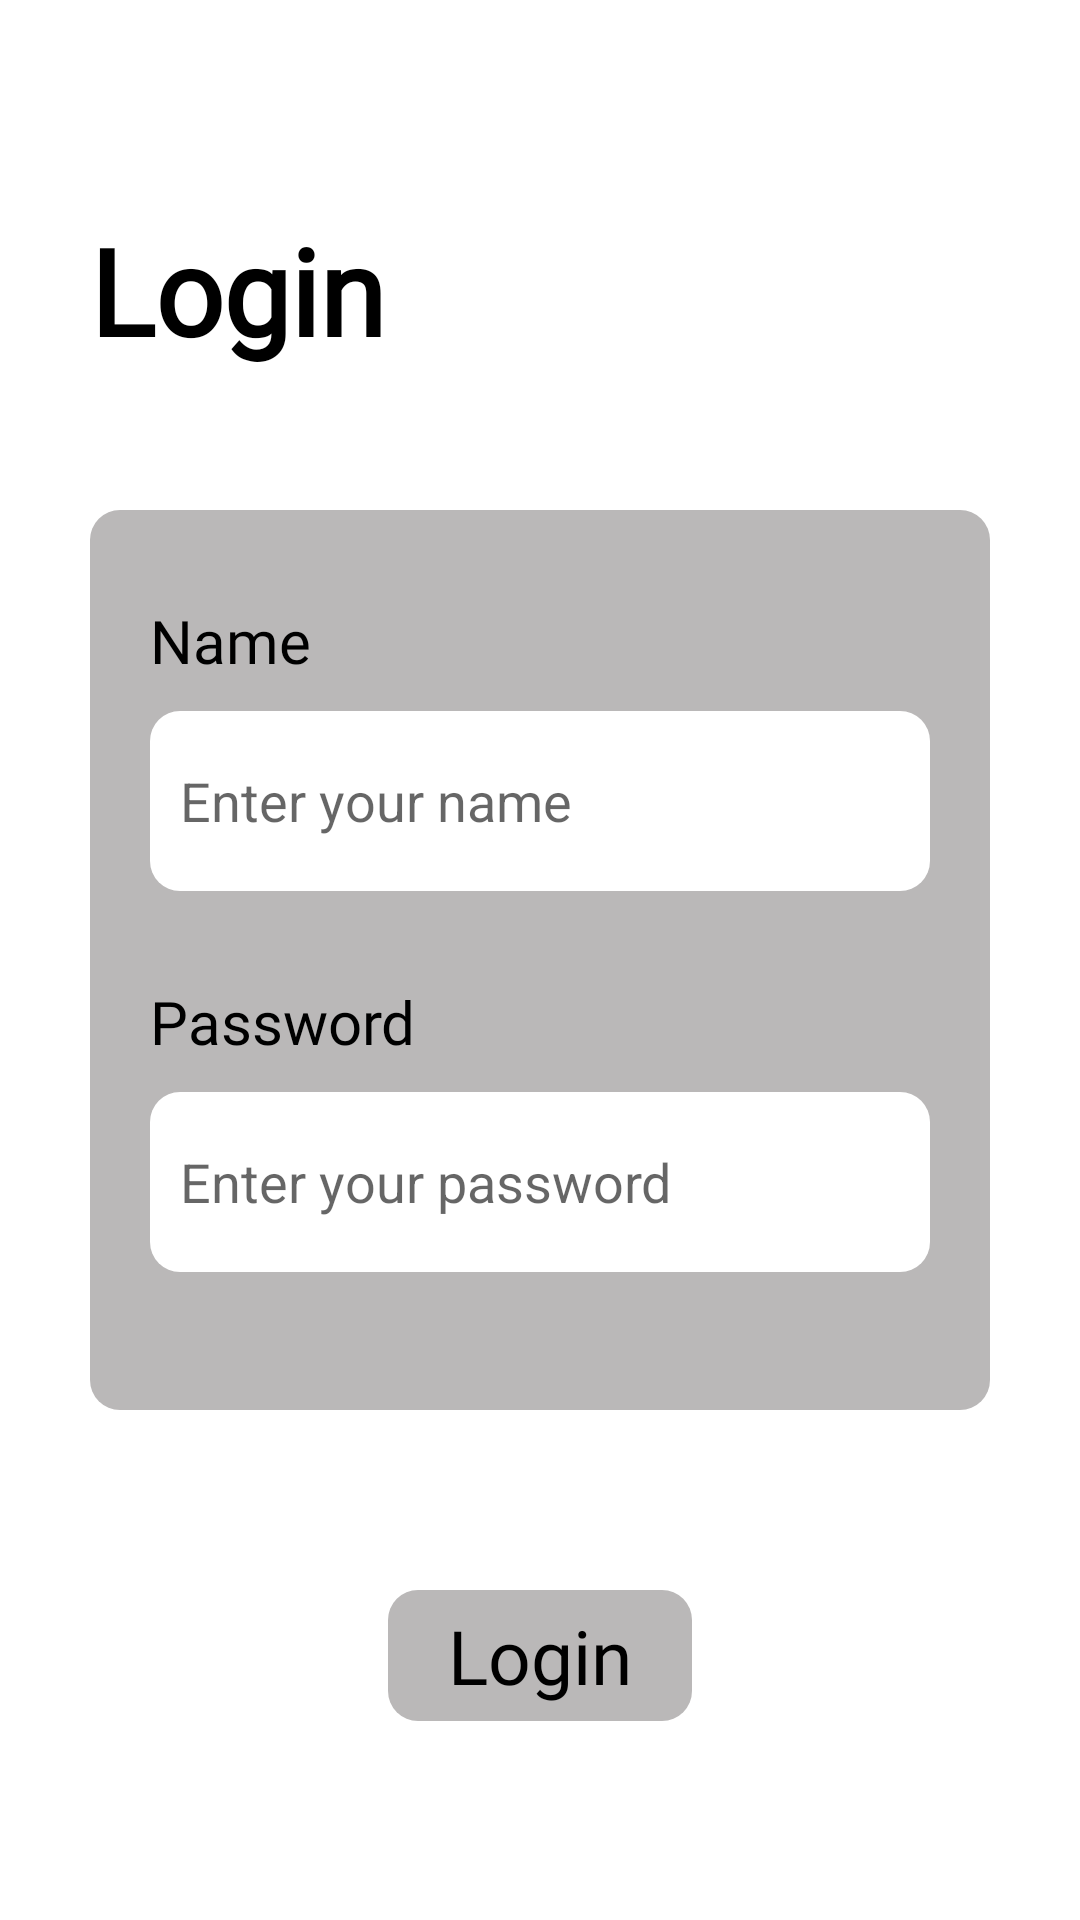

This screen was rendered from an Android layout file. Write that file and the resources it references.
<!-- AndroidManifest.xml: application theme Theme.MobileMarcet -->
<!-- res/layout/fragment_login.xml -->
<?xml version="1.0" encoding="utf-8"?>
<androidx.constraintlayout.widget.ConstraintLayout xmlns:android="http://schemas.android.com/apk/res/android"
    xmlns:app="http://schemas.android.com/apk/res-auto"
    xmlns:tools="http://schemas.android.com/tools"
    android:layout_width="match_parent"
    android:layout_height="match_parent"
    tools:context=".presentation.ui.LoginFragment">

    <androidx.appcompat.widget.AppCompatTextView
        android:id="@+id/tvLogin"
        style="@style/TextStyle"
        android:layout_width="wrap_content"
        android:layout_height="wrap_content"
        android:layout_marginTop="@dimen/space_70"
        android:text="@string/login"
        app:layout_constraintStart_toEndOf="@id/glStart"
        app:layout_constraintTop_toTopOf="parent" />

    <View
        android:id="@+id/view"
        android:layout_width="0dp"
        android:layout_height="@dimen/space_300"
        android:background="@drawable/btn_style"
        app:layout_constraintBottom_toBottomOf="parent"
        app:layout_constraintEnd_toStartOf="@+id/glEnd"
        app:layout_constraintStart_toStartOf="@+id/glStart"
        app:layout_constraintTop_toTopOf="parent" />

    <androidx.appcompat.widget.AppCompatTextView
        android:id="@+id/tvName"
        android:layout_width="wrap_content"
        android:fontFamily="@font/amaranth"
        android:layout_height="wrap_content"
        android:layout_marginTop="@dimen/space_30"
        android:text="@string/name"
        android:textColor="@color/black"
        android:textSize="@dimen/size_20"
        app:layout_constraintStart_toEndOf="@+id/glViewStart"
        app:layout_constraintTop_toTopOf="@+id/view" />

    <androidx.appcompat.widget.AppCompatEditText
        android:id="@+id/edName"
        android:layout_width="@dimen/space_0"
        android:layout_height="@dimen/space_60"
        android:layout_marginTop="@dimen/space_10"
        android:background="@drawable/back_edit"
        android:hint="@string/enter_your_name"
        android:inputType="text"
        android:paddingHorizontal="@dimen/space_10"
        android:textColor="@color/black"
        app:layout_constraintEnd_toStartOf="@+id/glViewEnd"
        app:layout_constraintStart_toEndOf="@+id/glViewStart"
        app:layout_constraintTop_toBottomOf="@+id/tvName" />


    <androidx.appcompat.widget.AppCompatTextView
        android:id="@+id/tvPassword"
        android:layout_width="wrap_content"
        android:layout_height="wrap_content"
        android:layout_marginTop="@dimen/space_30"
        android:text="@string/password"
        android:fontFamily="@font/amaranth"
        android:textColor="@color/black"
        android:textSize="@dimen/size_20"
        app:layout_constraintStart_toEndOf="@+id/glViewStart"
        app:layout_constraintTop_toBottomOf="@+id/edName" />

    <androidx.appcompat.widget.AppCompatEditText
        android:id="@+id/edPassword"
        android:layout_width="@dimen/space_0"
        android:layout_height="@dimen/space_60"
        android:layout_marginTop="@dimen/space_10"
        android:background="@drawable/back_edit"
        android:hint="@string/enter_your_password"
        android:inputType="textPassword"
        android:paddingHorizontal="@dimen/space_10"
        android:textColor="@color/black"
        app:layout_constraintEnd_toStartOf="@+id/glViewEnd"
        app:layout_constraintStart_toEndOf="@+id/glViewStart"
        app:layout_constraintTop_toBottomOf="@+id/tvPassword" />

    <androidx.appcompat.widget.AppCompatTextView
        android:id="@+id/btnLogin"
        android:layout_width="wrap_content"
        android:layout_height="wrap_content"
        android:layout_marginTop="@dimen/space_60"
        android:background="@drawable/btn_style"
        android:paddingHorizontal="@dimen/space_20"
        android:paddingVertical="@dimen/space_5"
        android:fontFamily="@font/amaranth"
        android:text="@string/login"
        android:textColor="@color/black"
        android:textSize="@dimen/size_25"
        app:layout_constraintEnd_toStartOf="@+id/glViewEnd"
        app:layout_constraintStart_toEndOf="@+id/glViewStart"
        app:layout_constraintTop_toBottomOf="@+id/view" />

    <androidx.constraintlayout.widget.Guideline
        android:id="@+id/glViewStart"
        android:layout_width="wrap_content"
        android:layout_height="wrap_content"
        android:orientation="vertical"
        app:layout_constraintGuide_begin="@dimen/space_50" />

    <androidx.constraintlayout.widget.Guideline
        android:id="@+id/glViewEnd"
        android:layout_width="wrap_content"
        android:layout_height="wrap_content"
        android:orientation="vertical"
        app:layout_constraintGuide_end="@dimen/space_50" />

    <androidx.constraintlayout.widget.Guideline
        android:id="@+id/glStart"
        android:layout_width="wrap_content"
        android:layout_height="wrap_content"
        android:orientation="vertical"
        app:layout_constraintGuide_begin="@dimen/space_30" />

    <androidx.constraintlayout.widget.Guideline
        android:id="@+id/glEnd"
        android:layout_width="wrap_content"
        android:layout_height="wrap_content"
        android:orientation="vertical"
        app:layout_constraintGuide_end="@dimen/space_30" />

</androidx.constraintlayout.widget.ConstraintLayout>
<!-- resources referenced by this layout -->
<resources>
  <color name="black">#FF000000</color>
  <dimen name="size_20">20sp</dimen>
  <dimen name="size_25">25sp</dimen>
  <dimen name="space_0">0dp</dimen>
  <dimen name="space_10">10dp</dimen>
  <dimen name="space_20">20dp</dimen>
  <dimen name="space_30">30dp</dimen>
  <dimen name="space_300">300dp</dimen>
  <dimen name="space_5">5dp</dimen>
  <dimen name="space_50">50dp</dimen>
  <dimen name="space_60">60dp</dimen>
  <dimen name="space_70">70dp</dimen>
  <!-- drawable back_edit (drawable) -->
  <?xml version="1.0" encoding="utf-8"?>
  <shape xmlns:android="http://schemas.android.com/apk/res/android"
      android:shape="rectangle">
  
      <corners android:radius="@dimen/space_10"/>
      <solid android:color="@color/white"/>
  
  </shape>
  <!-- drawable btn_style (drawable) -->
  <?xml version="1.0" encoding="utf-8"?>
  <shape xmlns:android="http://schemas.android.com/apk/res/android"
      android:shape="rectangle">
  
      <solid android:color="@color/gray"/>
      <corners android:radius="@dimen/space_10"/>
  
  </shape>
  <string name="enter_your_name">Enter your name</string>
  <string name="enter_your_password">Enter your password</string>
  <string name="login">Login</string>
  <string name="name">Name</string>
  <string name="password">Password</string>
  <style name="TextStyle">
          <item name="fontFamily">@font/amaranth</item>
          <item name="android:textColor">@color/black</item>
          <item name="android:textStyle">bold</item>
          <item name="android:textSize">@dimen/size_40</item>
      </style>
  <style name="Theme.MobileMarcet" parent="Theme.MaterialComponents.DayNight.DarkActionBar">
          
          <item name="colorPrimary">@color/purple_500</item>
          <item name="colorPrimaryVariant">@color/purple_700</item>
          <item name="colorOnPrimary">@color/white</item>
          
          <item name="colorSecondary">@color/teal_200</item>
          <item name="colorSecondaryVariant">@color/teal_700</item>
          <item name="colorOnSecondary">@color/black</item>
          
          <item name="android:statusBarColor" tools:targetApi="l">?attr/colorPrimaryVariant</item>
          
  
          <item name="android:windowFullscreen">true</item>
          <item name="windowActionBar">false</item>
          <item name="windowNoTitle">true</item>
      </style>
  <color name="white">#FFFFFFFF</color>
  <color name="gray">#BAB8B8</color>
  <dimen name="size_40">40sp</dimen>
  <color name="purple_500">#FF6200EE</color>
  <color name="purple_700">#FF3700B3</color>
  <color name="teal_200">#FF03DAC5</color>
  <color name="teal_700">#FF018786</color>
</resources>
